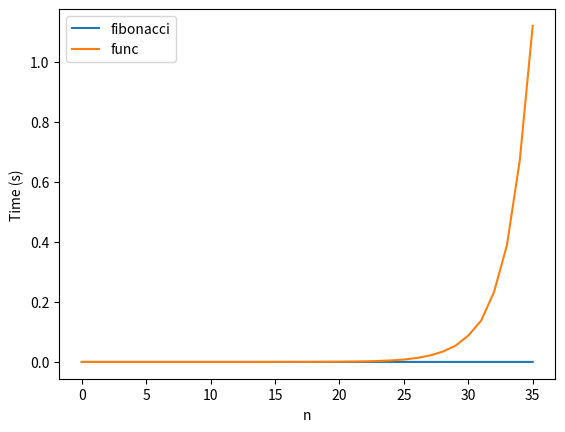

Recreate this plot in Python.
import time
import matplotlib.pyplot as plt

def fibonacci(n, memo={}):
    if n <= 1:
        return n
    if n not in memo:
        memo[n] = fibonacci(n-1, memo) + fibonacci(n-2, memo)
    return memo[n]

def func(n):
    if n == 0 or n == 1:
        return n
    else:
        return func(n-1) + func(n-2)

def time_func(f, n):
    start_time = time.time()
    result = f(n)
    end_time = time.time()
    return end_time - start_time

n_values = range(36)
fibonacci_times = [time_func(fibonacci, n) for n in n_values]
func_times = [time_func(func, n) for n in n_values]

plt.plot(n_values, fibonacci_times, label="fibonacci")
plt.plot(n_values, func_times, label="func")
plt.xlabel("n")
plt.ylabel("Time (s)")
plt.legend()
plt.show()
